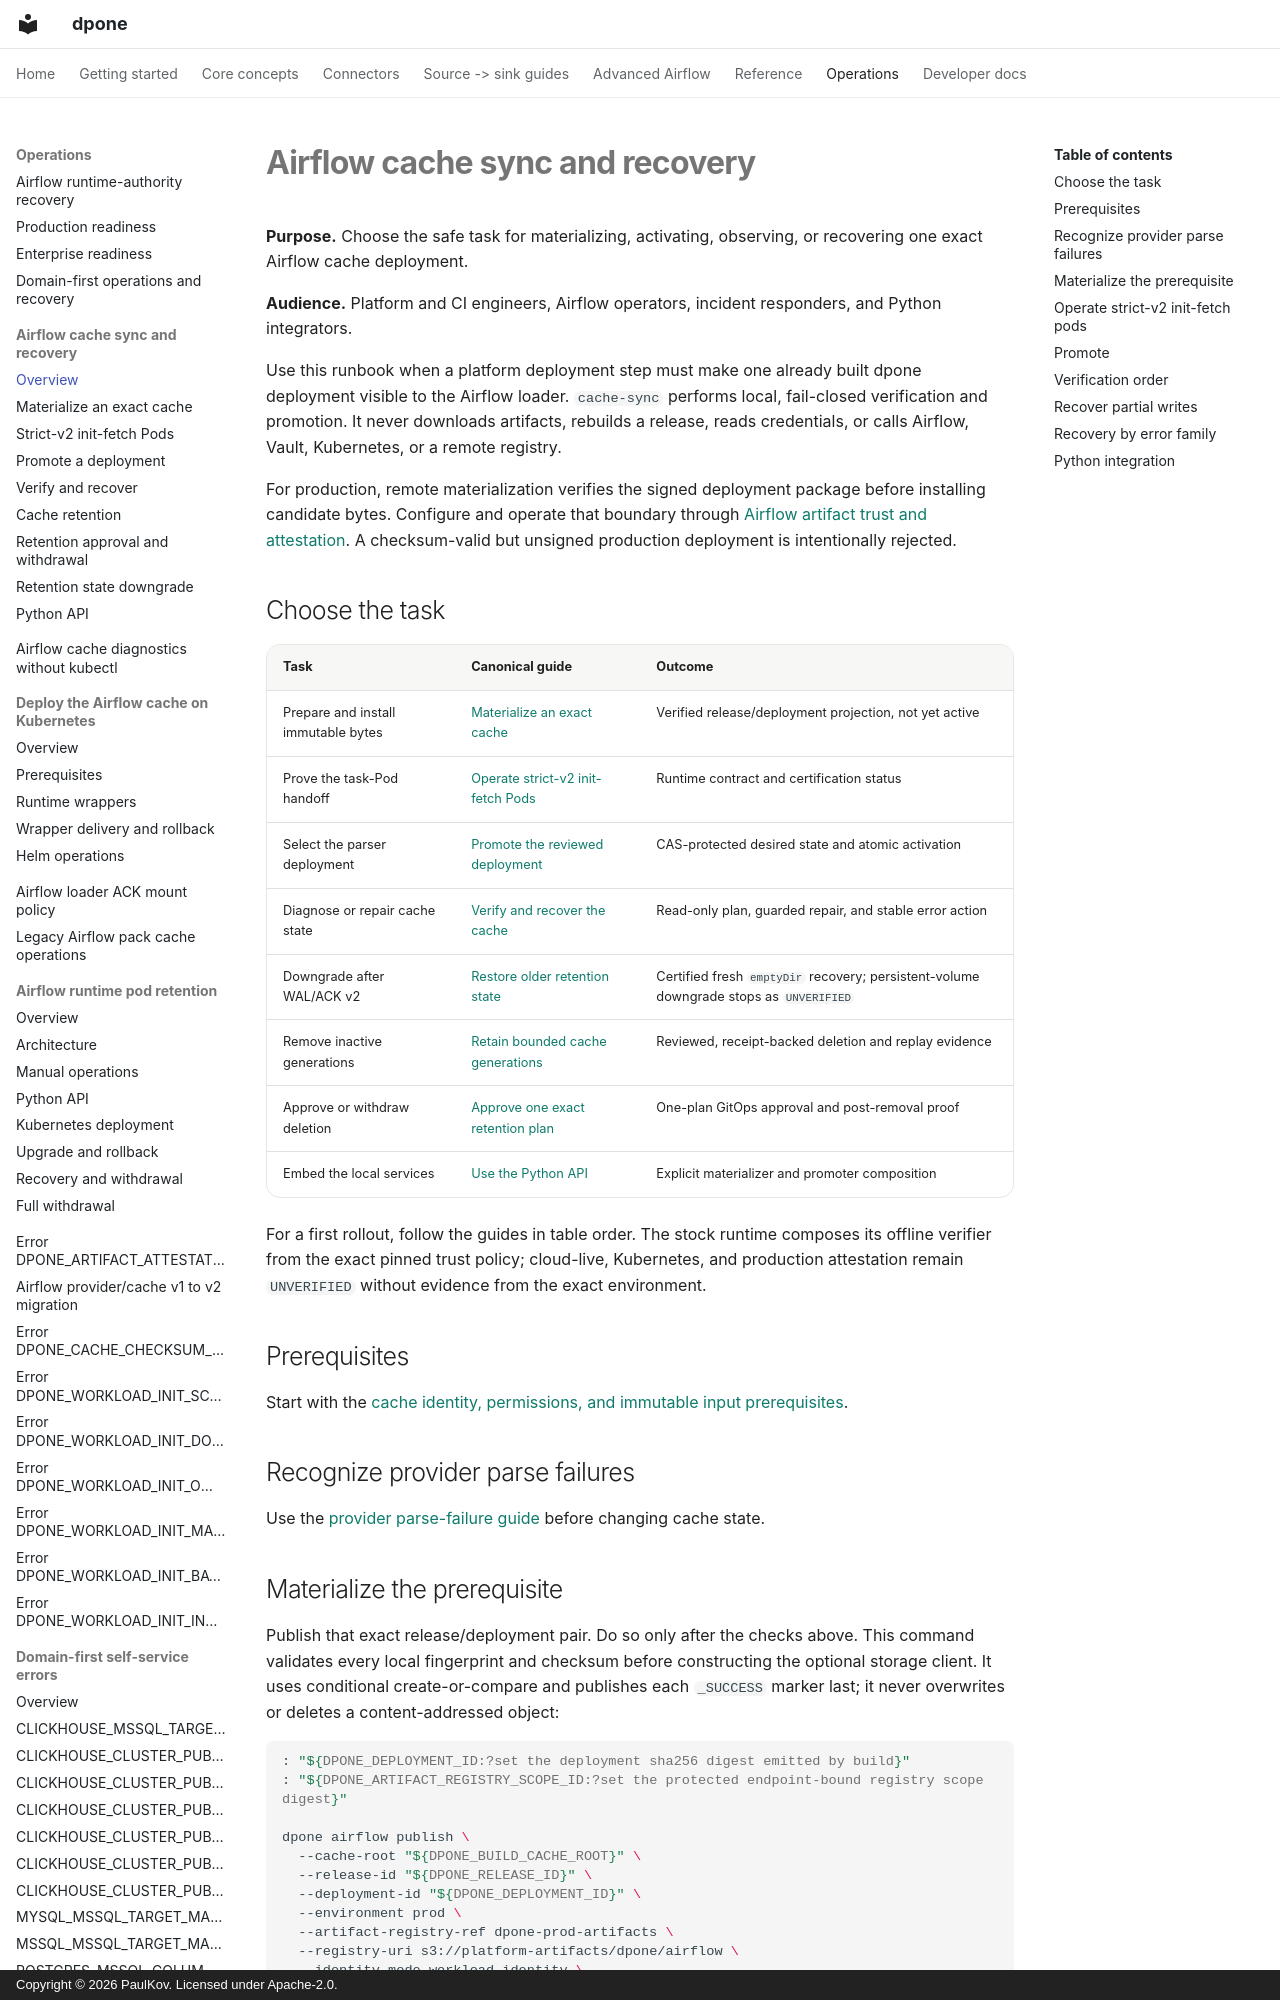

repository: PaulKov/dpone · page: airflow-cache-sync/index.html · generator: mkdocs · copyright: Copyright © 2026 PaulKov. Licensed under Apache-2.0.

# Airflow cache sync and recovery

**Purpose.** Choose the safe task for materializing, activating, observing, or recovering one exact Airflow cache deployment.

**Audience.** Platform and CI engineers, Airflow operators, incident responders, and Python integrators.

Use this runbook when a platform deployment step must make one already built
dpone deployment visible to the Airflow loader. `cache-sync` performs local,
fail-closed verification and promotion. It never downloads artifacts, rebuilds
a release, reads credentials, or calls Airflow, Vault, Kubernetes, or a remote
registry.

For production, remote materialization verifies the signed deployment package
before installing candidate bytes. Configure and operate that boundary through
[Airflow artifact trust and attestation](airflow-artifact-trust.md). A
checksum-valid but unsigned production deployment is intentionally rejected.


## Choose the task

| Task | Canonical guide | Outcome |
| --- | --- | --- |
| Prepare and install immutable bytes | [Materialize an exact cache](airflow-cache-sync-materialization.md) | Verified release/deployment projection, not yet active |
| Prove the task-Pod handoff | [Operate strict-v2 init-fetch Pods](airflow-cache-sync-strict-v2.md) | Runtime contract and certification status |
| Select the parser deployment | [Promote the reviewed deployment](airflow-cache-sync-promotion.md) | CAS-protected desired state and atomic activation |
| Diagnose or repair cache state | [Verify and recover the cache](airflow-cache-sync-recovery.md) | Read-only plan, guarded repair, and stable error action |
| Downgrade after WAL/ACK v2 | [Restore older retention state](airflow-cache-retention-state-downgrade.md) | Certified fresh `emptyDir` recovery; persistent-volume downgrade stops as `UNVERIFIED` |
| Remove inactive generations | [Retain bounded cache generations](airflow-cache-retention.md) | Reviewed, receipt-backed deletion and replay evidence |
| Approve or withdraw deletion | [Approve one exact retention plan](airflow-cache-retention-approval.md) | One-plan GitOps approval and post-removal proof |
| Embed the local services | [Use the Python API](airflow-cache-sync-python-api.md) | Explicit materializer and promoter composition |

For a first rollout, follow the guides in table order. The stock runtime composes its offline verifier from the exact pinned trust policy; cloud-live, Kubernetes, and production attestation remain `UNVERIFIED` without evidence from the exact environment.
